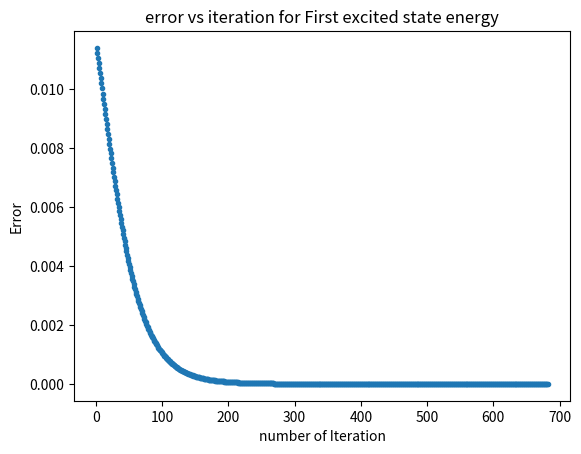

Reproduce this figure in Python.
from math import*
import matplotlib.pyplot as plt
import random

#define zero matrix of row by colloum
def zeros(row, col):
    return [[0 for _ in range(col)] for _ in range(row)]




# Matrix multiplication
def dot(Amatrix,Bmatrix):
    A_row=len(Amatrix)
    A_col=len(Amatrix[0])
    B_row=len(Bmatrix)
    B_col=len(Bmatrix[0])
    if A_col==B_row:
        C_Zero= zeros(A_row,B_col)
        for i in range(A_row):
            for j in range(B_col):
                A_dder=0
                for k in range(A_col):
                    A_dder=A_dder+ Amatrix[i][k]*Bmatrix[k][j]
                C_Zero[i][j]=A_dder
    else:
        print("Row colloum not some, recheck the matrix")
    return C_Zero

# N by N Identity matrix
def Identity(D_imension):
    I_m_atrix=zeros(D_imension,D_imension)

    for i in range(D_imension):
        I_m_atrix[i][i]=1
    return I_m_atrix


# scalar multipli of matrix
def scalardot(scalar,matrix):
    
    Copy_matrix= zeros(len(matrix),len(matrix[0]))
    # make a copy of matrix
    for i in range(len(Copy_matrix)):
        for j in range(len(Copy_matrix[0])):
            Copy_matrix[i][j]=matrix[i][j]
    
    for i in range(len(Copy_matrix)):
        for j in range(len(Copy_matrix[0])):
            Copy_matrix[i][j]=scalar*Copy_matrix[i][j]
    return Copy_matrix


# substruct matrix
def submatrix(a,b):
    A_row=len(a)
    A_col=len(a[0])
    B_row=len(b)
    B_col=len(b[0])
    if A_row==B_row and A_col==B_col:
        Substracted_Matrix=zeros(len(a),len(a[0]))
        for i in range(len(a)):
            for j in range(len(a[0])):
                Substracted_Matrix[i][j]=a[i][j]-b[i][j]
        return Substracted_Matrix
    else:
        print("Recheck the substructed matrix.")
        
        
        
# doing complex conjugate
def dagger(a):
    Conjugate_Matrix=zeros(len(a[0]),len(a))
    
    for i in range(len(Conjugate_Matrix)):
            for j in range(len(Conjugate_Matrix[0])):
                Conjugate_Matrix[i][j]=complex.conjugate(complex(a[j][i]))
    return Conjugate_Matrix


# addstruct matrix
def addmatrix(a,b):
    A_row=len(a)
    A_col=len(a[0])
    B_row=len(b)
    B_col=len(b[0])
    if A_row==B_row and A_col==B_col:
        Substracted_Matrix=zeros(len(a),len(a[0]))
        for i in range(len(a)):
            for j in range(len(a[0])):
                Substracted_Matrix[i][j]=a[i][j]+b[i][j]
        return Substracted_Matrix
    else:
        print("Recheck the adding matrices.")
        
        
# Inner product
def inner(a,b):
    Inner_Product_list=dot(dagger(a),b)
    return Inner_Product_list[0][0]
    
        
        
# ITM is the iteration function

def ITM(psi):
    psi=dot(H,psi)
    norm = sqrt(abs(inner(psi,psi)))
    psi=scalardot((1/norm),psi)
    return (psi)



# Energy iteration

def Eit(psi):
    Hpsi= dot(H,psi)
    Hexpectation=inner(psi,Hpsi)
    norm1 = sqrt(abs(inner(psi,psi)))
    energy= Hexpectation/norm1
    energy=energy.real
    return (energy)



# gram smidt of psi0 and psi1 in two dimension
def GramSmidt(psi0,psi1):
    innerproductg =inner(psi0,psi1)
    sqnorm = abs(inner(psi0,psi0))
    psi1=submatrix(psi1,scalardot((innerproductg/sqnorm),psi0))
    psi1=scalardot((1/sqrt(abs(inner(psi1,psi1)))),psi1)
    return psi1
    
    
# parameter value and other initial value
alpha=1.3 # Alpha value
Nmax=100 # order of matrix
H=zeros(Nmax,Nmax)
H1=zeros(Nmax,Nmax)
lam=35
accuracy=10**(-6)


# making hamiltonian matrix
for i in range(Nmax):
    for j in range(Nmax):
        p1=(float((i+1)+(j+1)))**0.52
        p2=log((i+1)+(j+1)+alpha)
        H1[i][j]=sin(p1/p2)
        

H=submatrix(H1,scalardot(lam,Identity(Nmax)))

                                                                                            # Question no. (2)



# Initial state (random )
psi0=zeros(Nmax,1)
for i in range(len(psi0)):
    psi0[i][0]=random.random() + random.random()*1j
    
psi0=scalardot((1/sqrt(abs(inner(psi0,psi0)))),(psi0))



# Calculating energy at each Iteration and storing in array of E
i=0
N=[]
E=[]


while 1==1:
    N.append(i)
    E.append(Eit(psi0))
    ppsi0=psi0
    psi0=ITM(psi0)
    #print(abs(np.dot(np.matrix.getH(ppsi0-psi0),(ppsi0-psi0))))#testing for state convergance
    if i !=0 and abs(E[i]-E[i-1])<accuracy:
        break
    i = 1+i

    

print("Ground state energy= ",E[-1]+lam)                              # Question no . (3)





#ploting data of error vs number of iteration for ground state
error=zeros(len(N)-1,1)


NI = zeros(len(N)-1,1)# Iteration number
for i in range(len(N)-1):
    error[i][0] = abs((E[i]-E[i+1])/E[-1])
    NI[i][0]=i+1





# 1st excited state
psi1=zeros(Nmax,1)
for i in range(len(psi1)):
    psi1[i][0]=random.random() + random.random()*1j
    
psi1=scalardot((1/sqrt(abs(inner(psi1,psi1)))),(psi1))


j=0
N1=[]
E1=[]


while 1==1:
    N1.append(j)
    psi1=GramSmidt(psi0,psi1)# doing orthogonal with ground state
    E1.append(Eit(psi1))
    ppsi1=psi1
    psi1=ITM(psi1)# Iteration of 1st energy state
    if j !=0 and abs(E1[j]-E1[j-1])<accuracy:
        break
    j = 1+j

print("1st excited state energy= ",E1[-1]+lam)                          #Question no . (5)






#ploting data of error vs number of iteration for first excited state
error1=zeros(len(N1)-1,1)

NI1 = zeros(len(N1)-1,1)# Iteration number
for i in range(len(N1)-1):
    error1[i][0] = abs((E1[i]-E1[i+1])/E1[-1])
    NI1[i][0]=i+1



#plots

#plt.plot(NI,error,'.')                                                # Question no .(4)  
#plt.xlabel("number of Iteration")
#plt.ylabel("Error")
#plt.title("error vs iteration for ground state energy")
#plt.savefig("ground state Error vs Iteration")






plt.plot(NI1,error1,'.')
plt.xlabel("number of Iteration")
plt.ylabel("Error")  
plt.title("error vs iteration for First excited state energy")
plt.savefig("excited state Error vs Iteration")
